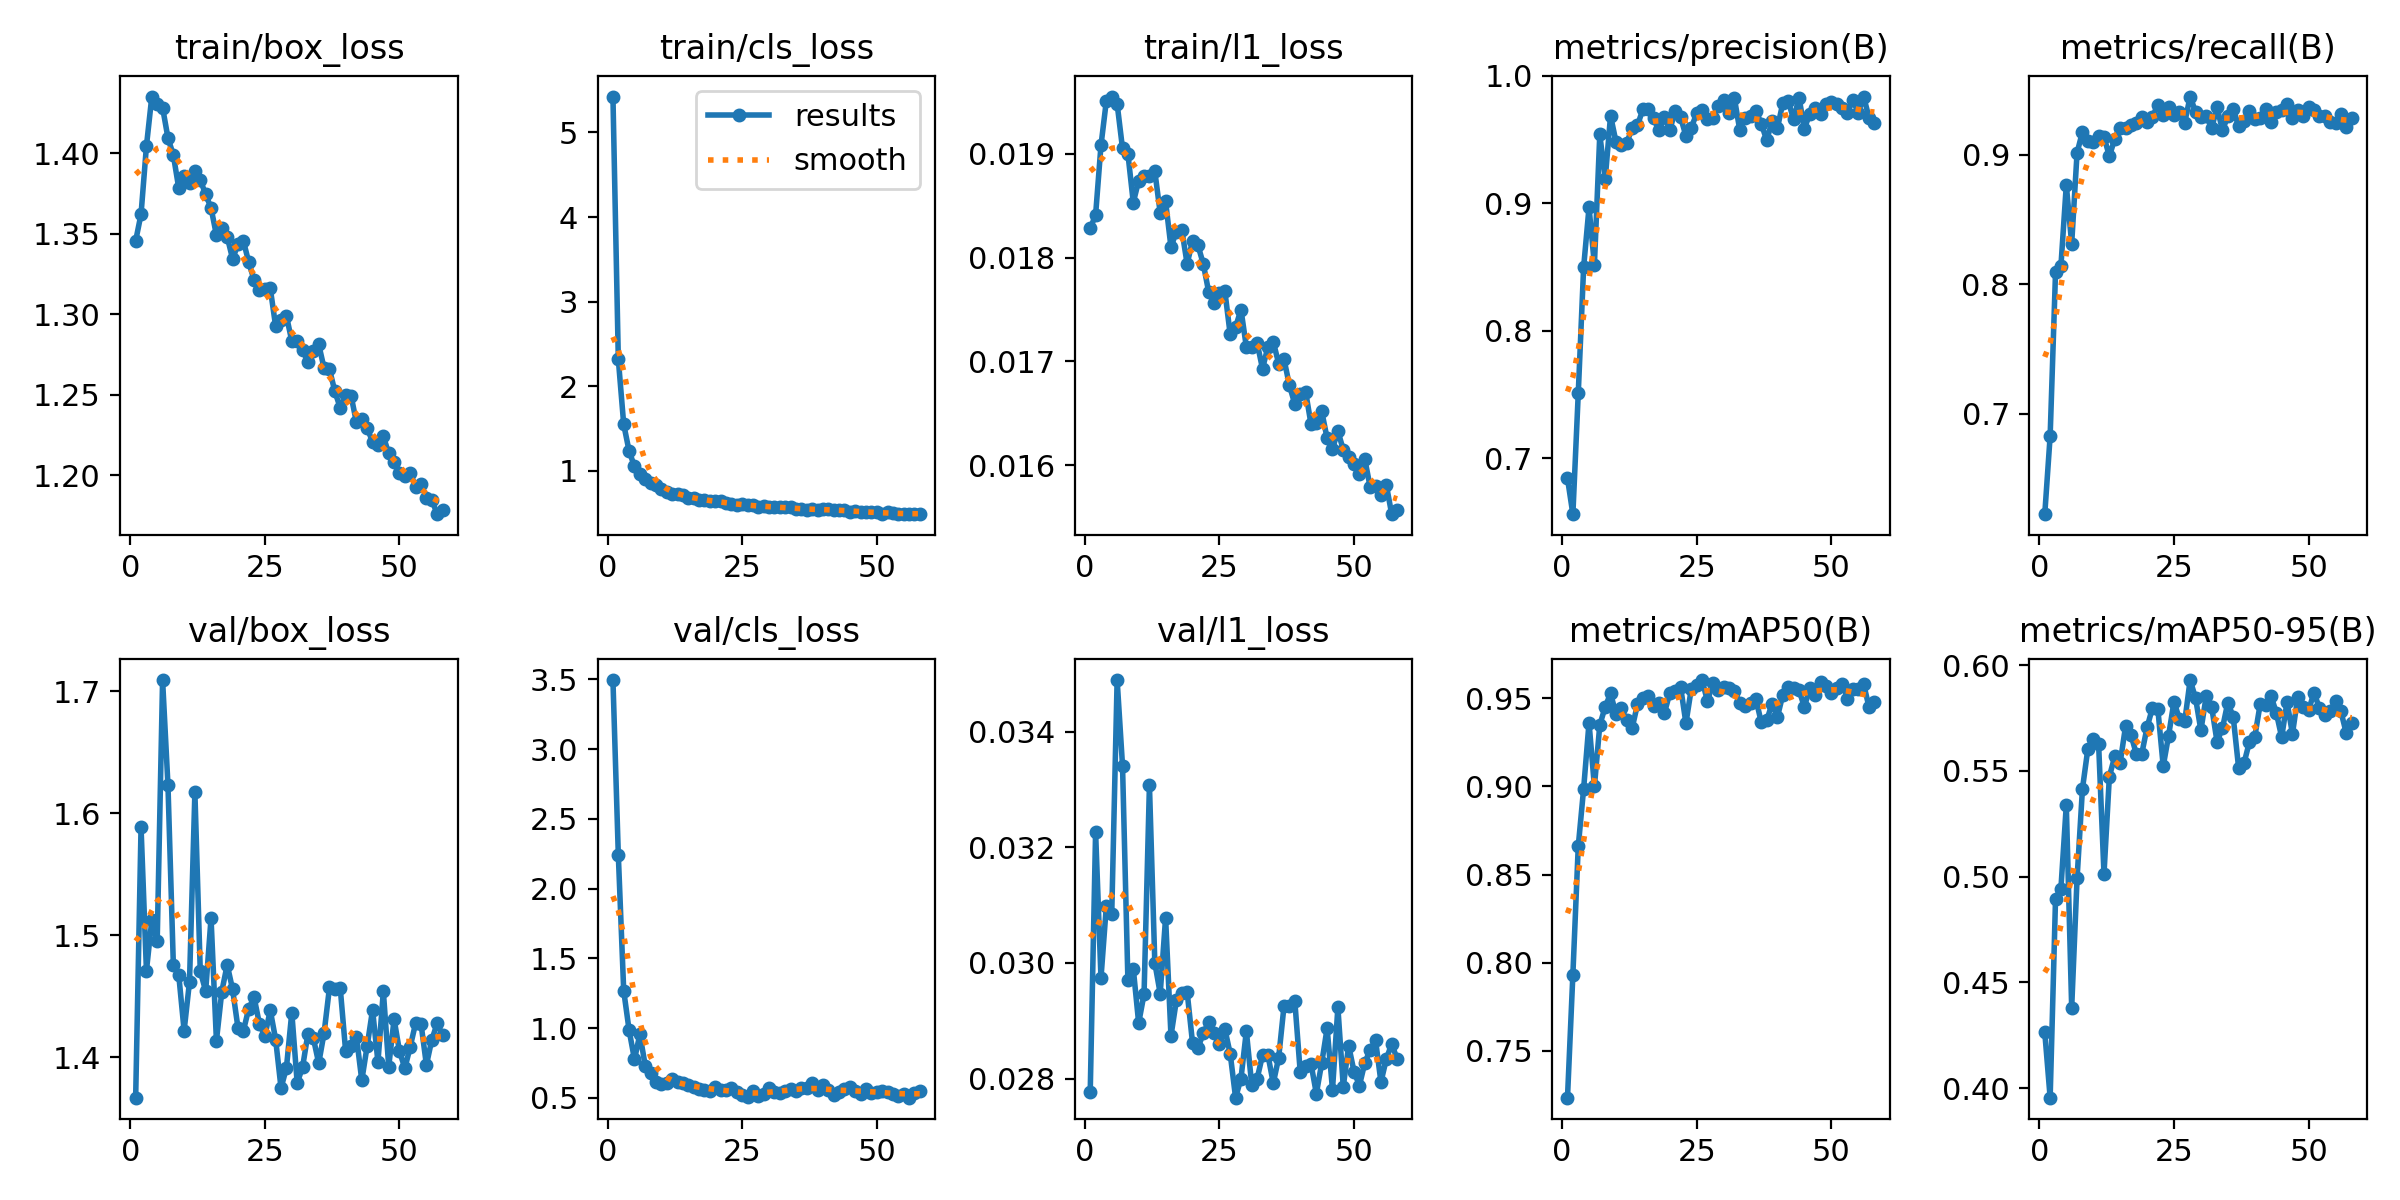

The data file committed next to this chart (first rows):
epoch, time, train/box_loss, train/cls_loss, train/l1_loss, metrics/precision(B), metrics/recall(B), metrics/mAP50(B), metrics/mAP50-95(B), val/box_loss, val/cls_loss, val/l1_loss, lr/pg0, lr/pg1, lr/pg2, lr/pg3, lr/pg4, lr/pg5, lr/pg6, lr/pg7
1, 138.6, 1.345, 5.424, 0.01828, 0.6843, 0.6222, 0.7235, 0.4265, 1.367, 3.496, 0.02776, 0.009979, 0.003326, 0.009979, 0.003326, 0.07672, 0.07006, 0.009979, 0.003326
2, 240.6, 1.362, 2.319, 0.01841, 0.6562, 0.6828, 0.7933, 0.3955, 1.588, 2.241, 0.03226, 0.01978, 0.006594, 0.01978, 0.006594, 0.05318, 0.04, 0.01978, 0.006594
3, 340.2, 1.404, 1.55, 0.01908, 0.751, 0.8093, 0.866, 0.4895, 1.471, 1.269, 0.02974, 0.02939, 0.009795, 0.02939, 0.009795, 0.02945, 0.009864, 0.02939, 0.009795
4, 439, 1.435, 1.235, 0.01951, 0.8499, 0.814, 0.8987, 0.4944, 1.512, 0.9865, 0.03099, 0.02911, 0.009703, 0.02911, 0.009703, 0.02911, 0.009703, 0.02911, 0.009703
5, 537.9, 1.431, 1.052, 0.01955, 0.8969, 0.8767, 0.9361, 0.5339, 1.495, 0.7764, 0.03085, 0.02881, 0.009604, 0.02881, 0.009604, 0.02881, 0.009604, 0.02881, 0.009604
6, 636.8, 1.428, 0.9626, 0.01948, 0.8518, 0.8314, 0.9, 0.4381, 1.709, 0.9563, 0.03489, 0.02851, 0.009505, 0.02851, 0.009505, 0.02851, 0.009505, 0.02851, 0.009505
7, 736.1, 1.409, 0.9024, 0.01905, 0.9541, 0.9017, 0.9348, 0.4992, 1.623, 0.732, 0.03341, 0.02822, 0.009406, 0.02822, 0.009406, 0.02822, 0.009406, 0.02822, 0.009406
8, 835.6, 1.399, 0.8594, 0.019, 0.9189, 0.9179, 0.9451, 0.5416, 1.476, 0.6807, 0.0297, 0.02792, 0.009307, 0.02792, 0.009307, 0.02792, 0.009307, 0.02792, 0.009307
9, 934.5, 1.378, 0.8287, 0.01853, 0.9688, 0.9112, 0.9527, 0.5603, 1.468, 0.6159, 0.0299, 0.02762, 0.009208, 0.02762, 0.009208, 0.02762, 0.009208, 0.02762, 0.009208
10, 1033, 1.386, 0.7849, 0.01874, 0.9485, 0.91, 0.9411, 0.5653, 1.422, 0.6001, 0.02896, 0.02733, 0.009109, 0.02733, 0.009109, 0.02733, 0.009109, 0.02733, 0.009109
11, 1131, 1.381, 0.7529, 0.01879, 0.9457, 0.9149, 0.9442, 0.5628, 1.462, 0.6037, 0.02946, 0.02703, 0.00901, 0.02703, 0.00901, 0.02703, 0.00901, 0.02703, 0.00901
12, 1230, 1.389, 0.7251, 0.01879, 0.9473, 0.914, 0.9374, 0.5013, 1.617, 0.6356, 0.03307, 0.02673, 0.008911, 0.02673, 0.008911, 0.02673, 0.008911, 0.02673, 0.008911
13, 1329, 1.383, 0.7289, 0.01883, 0.9591, 0.899, 0.933, 0.5473, 1.471, 0.6145, 0.03, 0.02644, 0.008812, 0.02644, 0.008812, 0.02644, 0.008812, 0.02644, 0.008812
14, 1427, 1.374, 0.7119, 0.01843, 0.9613, 0.9125, 0.9465, 0.5569, 1.454, 0.6069, 0.02947, 0.02614, 0.008713, 0.02614, 0.008713, 0.02614, 0.008713, 0.02614, 0.008713
15, 1525, 1.366, 0.6766, 0.01854, 0.9737, 0.9212, 0.9499, 0.5537, 1.514, 0.5938, 0.03078, 0.02584, 0.008614, 0.02584, 0.008614, 0.02584, 0.008614, 0.02584, 0.008614
16, 1624, 1.349, 0.6766, 0.0181, 0.9744, 0.9205, 0.9511, 0.571, 1.414, 0.5814, 0.02874, 0.02555, 0.008515, 0.02555, 0.008515, 0.02555, 0.008515, 0.02555, 0.008515
17, 1722, 1.353, 0.6508, 0.01825, 0.9666, 0.9229, 0.9456, 0.5672, 1.454, 0.5669, 0.02935, 0.02525, 0.008416, 0.02525, 0.008416, 0.02525, 0.008416, 0.02525, 0.008416
18, 1820, 1.348, 0.6559, 0.01827, 0.9573, 0.9247, 0.9473, 0.5581, 1.476, 0.5548, 0.02948, 0.02495, 0.008317, 0.02495, 0.008317, 0.02495, 0.008317, 0.02495, 0.008317
19, 1918, 1.334, 0.646, 0.01794, 0.9675, 0.929, 0.9416, 0.5579, 1.456, 0.5494, 0.0295, 0.02465, 0.008218, 0.02465, 0.008218, 0.02465, 0.008218, 0.02465, 0.008218
20, 2017, 1.343, 0.6443, 0.01816, 0.9575, 0.9257, 0.9528, 0.5705, 1.424, 0.5766, 0.02862, 0.02436, 0.008119, 0.02436, 0.008119, 0.02436, 0.008119, 0.02436, 0.008119
21, 2115, 1.346, 0.638, 0.01812, 0.9726, 0.9296, 0.9543, 0.5798, 1.421, 0.5576, 0.02853, 0.02406, 0.00802, 0.02406, 0.00802, 0.02406, 0.00802, 0.02406, 0.00802
22, 2213, 1.332, 0.6245, 0.01794, 0.9677, 0.9386, 0.9565, 0.5793, 1.44, 0.5541, 0.02878, 0.02376, 0.007921, 0.02376, 0.007921, 0.02376, 0.007921, 0.02376, 0.007921
23, 2311, 1.321, 0.6077, 0.01767, 0.9529, 0.9308, 0.9358, 0.5522, 1.449, 0.5733, 0.02898, 0.02347, 0.007822, 0.02347, 0.007822, 0.02347, 0.007822, 0.02347, 0.007822
24, 2409, 1.315, 0.5973, 0.01756, 0.9595, 0.9367, 0.9555, 0.5667, 1.427, 0.5411, 0.02879, 0.02317, 0.007723, 0.02317, 0.007723, 0.02317, 0.007723, 0.02317, 0.007723
25, 2507, 1.315, 0.6045, 0.01766, 0.9706, 0.9309, 0.9576, 0.5828, 1.418, 0.518, 0.02859, 0.02287, 0.007624, 0.02287, 0.007624, 0.02287, 0.007624, 0.02287, 0.007624
26, 2605, 1.316, 0.593, 0.01768, 0.9732, 0.9329, 0.9603, 0.5746, 1.439, 0.5065, 0.02886, 0.02258, 0.007525, 0.02258, 0.007525, 0.02258, 0.007525, 0.02258, 0.007525
27, 2703, 1.292, 0.5916, 0.01726, 0.9665, 0.925, 0.9482, 0.5734, 1.414, 0.5468, 0.02843, 0.02228, 0.007426, 0.02228, 0.007426, 0.02228, 0.007426, 0.02228, 0.007426
28, 2801, 1.296, 0.5704, 0.01733, 0.967, 0.9452, 0.9589, 0.5929, 1.375, 0.5132, 0.02767, 0.02198, 0.007327, 0.02198, 0.007327, 0.02198, 0.007327, 0.02198, 0.007327
29, 2900, 1.299, 0.5807, 0.0175, 0.9766, 0.9334, 0.9549, 0.5845, 1.391, 0.5252, 0.028, 0.02168, 0.007228, 0.02168, 0.007228, 0.02168, 0.007228, 0.02168, 0.007228
30, 2998, 1.283, 0.5745, 0.01714, 0.981, 0.9292, 0.9562, 0.5692, 1.437, 0.5704, 0.02882, 0.02139, 0.007129, 0.02139, 0.007129, 0.02139, 0.007129, 0.02139, 0.007129
31, 3097, 1.283, 0.5778, 0.01714, 0.9707, 0.93, 0.9559, 0.5856, 1.379, 0.5419, 0.02789, 0.02109, 0.00703, 0.02109, 0.00703, 0.02109, 0.00703, 0.02109, 0.00703
32, 3195, 1.277, 0.5677, 0.01718, 0.9825, 0.9209, 0.954, 0.5802, 1.392, 0.5359, 0.028, 0.02079, 0.006931, 0.02079, 0.006931, 0.02079, 0.006931, 0.02079, 0.006931
33, 3294, 1.27, 0.5679, 0.01693, 0.9575, 0.9369, 0.9473, 0.5638, 1.419, 0.5491, 0.0284, 0.0205, 0.006832, 0.0205, 0.006832, 0.0205, 0.006832, 0.0205, 0.006832
34, 3393, 1.277, 0.5699, 0.01714, 0.9672, 0.9192, 0.9458, 0.5702, 1.416, 0.5662, 0.02841, 0.0202, 0.006733, 0.0202, 0.006733, 0.0202, 0.006733, 0.0202, 0.006733
35, 3491, 1.281, 0.5504, 0.01719, 0.9689, 0.93, 0.947, 0.5823, 1.395, 0.552, 0.02792, 0.0199, 0.006634, 0.0199, 0.006634, 0.0199, 0.006634, 0.0199, 0.006634
36, 3590, 1.266, 0.547, 0.01698, 0.9728, 0.9354, 0.9494, 0.5756, 1.42, 0.5744, 0.02836, 0.01961, 0.006535, 0.01961, 0.006535, 0.01961, 0.006535, 0.01961, 0.006535
37, 3688, 1.266, 0.5402, 0.01702, 0.9624, 0.9224, 0.9363, 0.5516, 1.457, 0.5698, 0.02926, 0.01931, 0.006436, 0.01931, 0.006436, 0.01931, 0.006436, 0.01931, 0.006436
38, 3787, 1.252, 0.5458, 0.01677, 0.9496, 0.926, 0.9374, 0.5536, 1.456, 0.6068, 0.02926, 0.01901, 0.006337, 0.01901, 0.006337, 0.01901, 0.006337, 0.01901, 0.006337
39, 3885, 1.242, 0.5361, 0.01659, 0.9643, 0.934, 0.9469, 0.5636, 1.457, 0.5592, 0.02934, 0.01871, 0.006238, 0.01871, 0.006238, 0.01871, 0.006238, 0.01871, 0.006238
40, 3984, 1.25, 0.5472, 0.01669, 0.9594, 0.9275, 0.9395, 0.566, 1.405, 0.5896, 0.02812, 0.01842, 0.006139, 0.01842, 0.006139, 0.01842, 0.006139, 0.01842, 0.006139
41, 4083, 1.249, 0.5483, 0.01671, 0.9788, 0.9283, 0.952, 0.5814, 1.409, 0.5566, 0.02822, 0.01812, 0.00604, 0.01812, 0.00604, 0.01812, 0.00604, 0.01812, 0.00604
42, 4182, 1.233, 0.5314, 0.0164, 0.9802, 0.9353, 0.9563, 0.5814, 1.417, 0.5193, 0.02826, 0.01782, 0.005941, 0.01782, 0.005941, 0.01782, 0.005941, 0.01782, 0.005941
43, 4281, 1.235, 0.5408, 0.01641, 0.9658, 0.9254, 0.9557, 0.5856, 1.381, 0.5447, 0.02774, 0.01753, 0.005842, 0.01753, 0.005842, 0.01753, 0.005842, 0.01753, 0.005842
44, 4379, 1.229, 0.5409, 0.01652, 0.983, 0.9333, 0.9546, 0.5776, 1.409, 0.5627, 0.02827, 0.01723, 0.005743, 0.01723, 0.005743, 0.01723, 0.005743, 0.01723, 0.005743
45, 4478, 1.221, 0.5174, 0.01626, 0.9587, 0.9349, 0.9451, 0.5659, 1.439, 0.5796, 0.02887, 0.01693, 0.005644, 0.01693, 0.005644, 0.01693, 0.005644, 0.01693, 0.005644
46, 4577, 1.219, 0.5221, 0.01616, 0.9704, 0.9396, 0.9557, 0.5827, 1.396, 0.5524, 0.02781, 0.01664, 0.005545, 0.01664, 0.005545, 0.01664, 0.005545, 0.01664, 0.005545
47, 4675, 1.224, 0.517, 0.01633, 0.9745, 0.9285, 0.9516, 0.5675, 1.454, 0.5251, 0.02923, 0.01634, 0.005446, 0.01634, 0.005446, 0.01634, 0.005446, 0.01634, 0.005446
48, 4774, 1.213, 0.5098, 0.01615, 0.9702, 0.9345, 0.9591, 0.585, 1.392, 0.5629, 0.02786, 0.01604, 0.005347, 0.01604, 0.005347, 0.01604, 0.005347, 0.01604, 0.005347
49, 4873, 1.208, 0.5155, 0.01608, 0.9777, 0.9304, 0.957, 0.5801, 1.431, 0.5366, 0.02857, 0.01574, 0.005248, 0.01574, 0.005248, 0.01574, 0.005248, 0.01574, 0.005248
50, 4971, 1.201, 0.5098, 0.01601, 0.9798, 0.9374, 0.9529, 0.5786, 1.405, 0.5407, 0.02812, 0.01545, 0.005149, 0.01545, 0.005149, 0.01545, 0.005149, 0.01545, 0.005149
51, 5070, 1.2, 0.4926, 0.01592, 0.9783, 0.9348, 0.9559, 0.587, 1.391, 0.5489, 0.02788, 0.01515, 0.00505, 0.01515, 0.00505, 0.01515, 0.00505, 0.01515, 0.00505
52, 5169, 1.201, 0.5089, 0.01606, 0.9746, 0.9299, 0.9581, 0.5798, 1.409, 0.544, 0.02827, 0.01485, 0.004951, 0.01485, 0.004951, 0.01485, 0.004951, 0.01485, 0.004951
53, 5268, 1.193, 0.5032, 0.01579, 0.9712, 0.93, 0.9498, 0.5765, 1.428, 0.5295, 0.0285, 0.01456, 0.004852, 0.01456, 0.004852, 0.01456, 0.004852, 0.01456, 0.004852
54, 5367, 1.194, 0.4901, 0.0158, 0.9812, 0.9255, 0.9551, 0.5784, 1.427, 0.514, 0.02866, 0.01426, 0.004753, 0.01426, 0.004753, 0.01426, 0.004753, 0.01426, 0.004753
55, 5466, 1.186, 0.488, 0.01571, 0.9711, 0.9249, 0.955, 0.583, 1.394, 0.5305, 0.02794, 0.01396, 0.004654, 0.01396, 0.004654, 0.01396, 0.004654, 0.01396, 0.004654
56, 5566, 1.185, 0.4897, 0.01581, 0.9838, 0.9314, 0.958, 0.5782, 1.414, 0.502, 0.02834, 0.01367, 0.004555, 0.01367, 0.004555, 0.01367, 0.004555, 0.01367, 0.004555
57, 5665, 1.176, 0.4958, 0.01553, 0.9674, 0.9213, 0.945, 0.5679, 1.428, 0.5352, 0.0286, 0.01337, 0.004456, 0.01337, 0.004456, 0.01337, 0.004456, 0.01337, 0.004456
58, 5765, 1.178, 0.4931, 0.01557, 0.9631, 0.9283, 0.9476, 0.5727, 1.418, 0.5488, 0.02834, 0.01307, 0.004357, 0.01307, 0.004357, 0.01307, 0.004357, 0.01307, 0.004357
